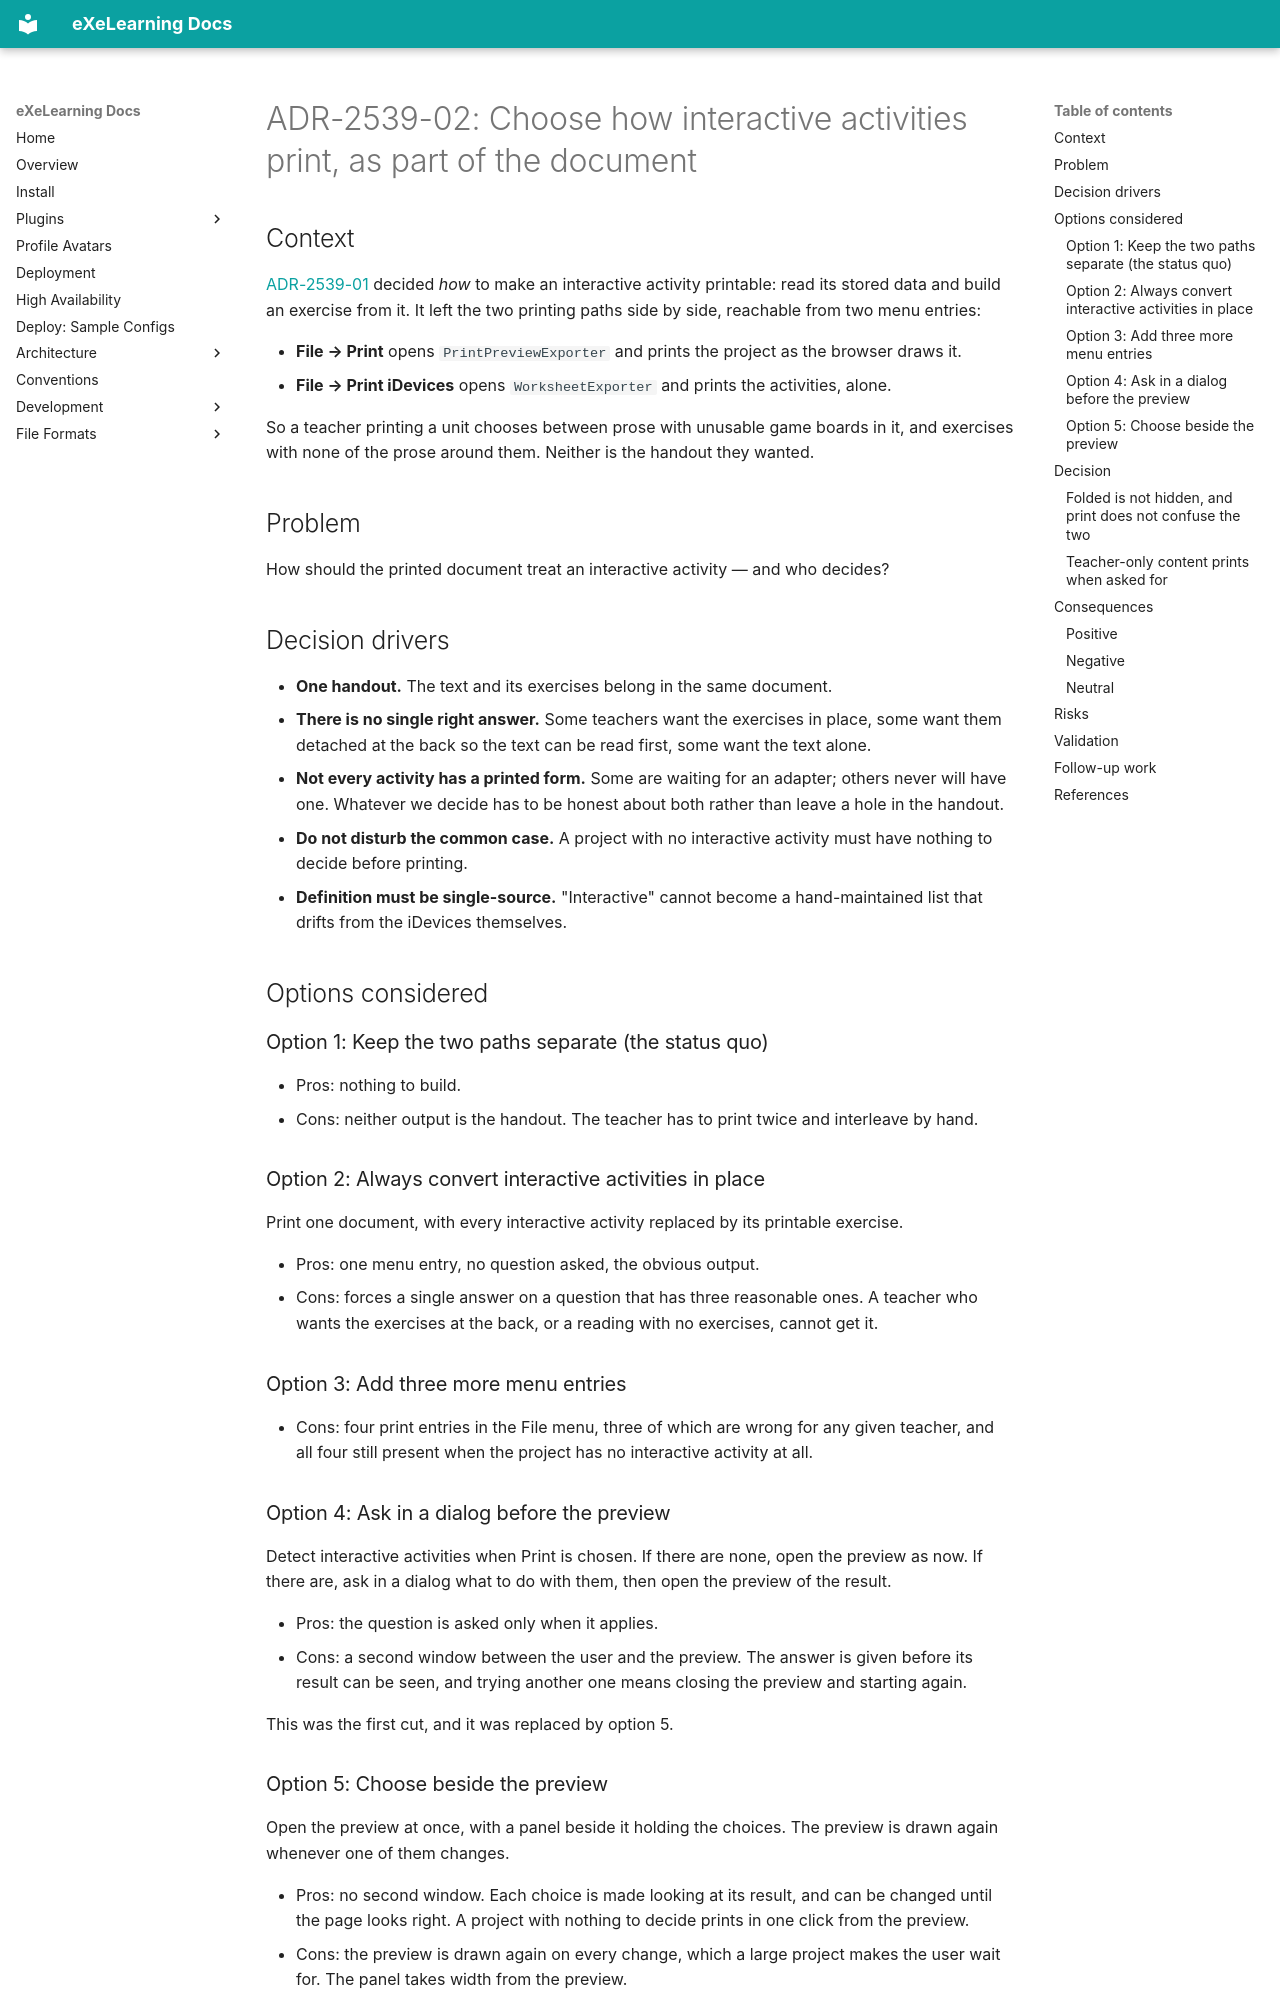

repository: exelearning/exelearning · page: architecture/adr/ADR-2539-02-choose-how-interactive-activities-print/index.html · generator: mkdocs

---
id: ADR-2539-02
title: "Choose how interactive activities print, as part of the document"
status: Proposed
date: 2026-10-11
tracking_issue: 2539
deciders:
  - "@mnarvaezm"
reviewers:
  - "@mnarvaezm"
related:
  prs: [2539]
  changes: ["2539-print-idevice-contents"]
  adrs: [ADR-2539-01]
supersedes: []
superseded_by: []
ai_assistance:
  tool: Claude Code; Codex
  model: claude-opus-5-5; GPT-6
---

# ADR-2539-02: Choose how interactive activities print, as part of the document

## Context

[ADR-2539-01](ADR-2539-01-generate-printable-content-from-idevice-data.md) decided
*how* to make an interactive activity printable: read its stored data and build an exercise from
it. It left the two printing paths side by side, reachable from two menu entries:

- **File → Print** opens `PrintPreviewExporter` and prints the project as the browser draws it.
- **File → Print iDevices** opens `WorksheetExporter` and prints the activities, alone.

So a teacher printing a unit chooses between prose with unusable game boards in it, and exercises
with none of the prose around them. Neither is the handout they wanted.

## Problem

How should the printed document treat an interactive activity — and who decides?

## Decision drivers

- **One handout.** The text and its exercises belong in the same document.
- **There is no single right answer.** Some teachers want the exercises in place, some want them
  detached at the back so the text can be read first, some want the text alone.
- **Not every activity has a printed form.** Some are waiting for an adapter; others never will
  have one. Whatever we decide has to be honest about both rather than leave a hole in the handout.
- **Do not disturb the common case.** A project with no interactive activity must have nothing to
  decide before printing.
- **Definition must be single-source.** "Interactive" cannot become a hand-maintained list that
  drifts from the iDevices themselves.

## Options considered

### Option 1: Keep the two paths separate (the status quo)

- Pros: nothing to build.
- Cons: neither output is the handout. The teacher has to print twice and interleave by hand.

### Option 2: Always convert interactive activities in place

Print one document, with every interactive activity replaced by its printable exercise.

- Pros: one menu entry, no question asked, the obvious output.
- Cons: forces a single answer on a question that has three reasonable ones. A teacher who wants
  the exercises at the back, or a reading with no exercises, cannot get it.

### Option 3: Add three more menu entries

- Cons: four print entries in the File menu, three of which are wrong for any given teacher, and
  all four still present when the project has no interactive activity at all.

### Option 4: Ask in a dialog before the preview

Detect interactive activities when Print is chosen. If there are none, open the preview as now. If
there are, ask in a dialog what to do with them, then open the preview of the result.

- Pros: the question is asked only when it applies.
- Cons: a second window between the user and the preview. The answer is given before its result
  can be seen, and trying another one means closing the preview and starting again.

This was the first cut, and it was replaced by option 5.

### Option 5: Choose beside the preview

Open the preview at once, with a panel beside it holding the choices. The preview is drawn again
whenever one of them changes.

- Pros: no second window. Each choice is made looking at its result, and can be changed until the
  page looks right. A project with nothing to decide prints in one click from the preview.
- Cons: the preview is drawn again on every change, which a large project makes the user wait for.
  The panel takes width from the preview.
